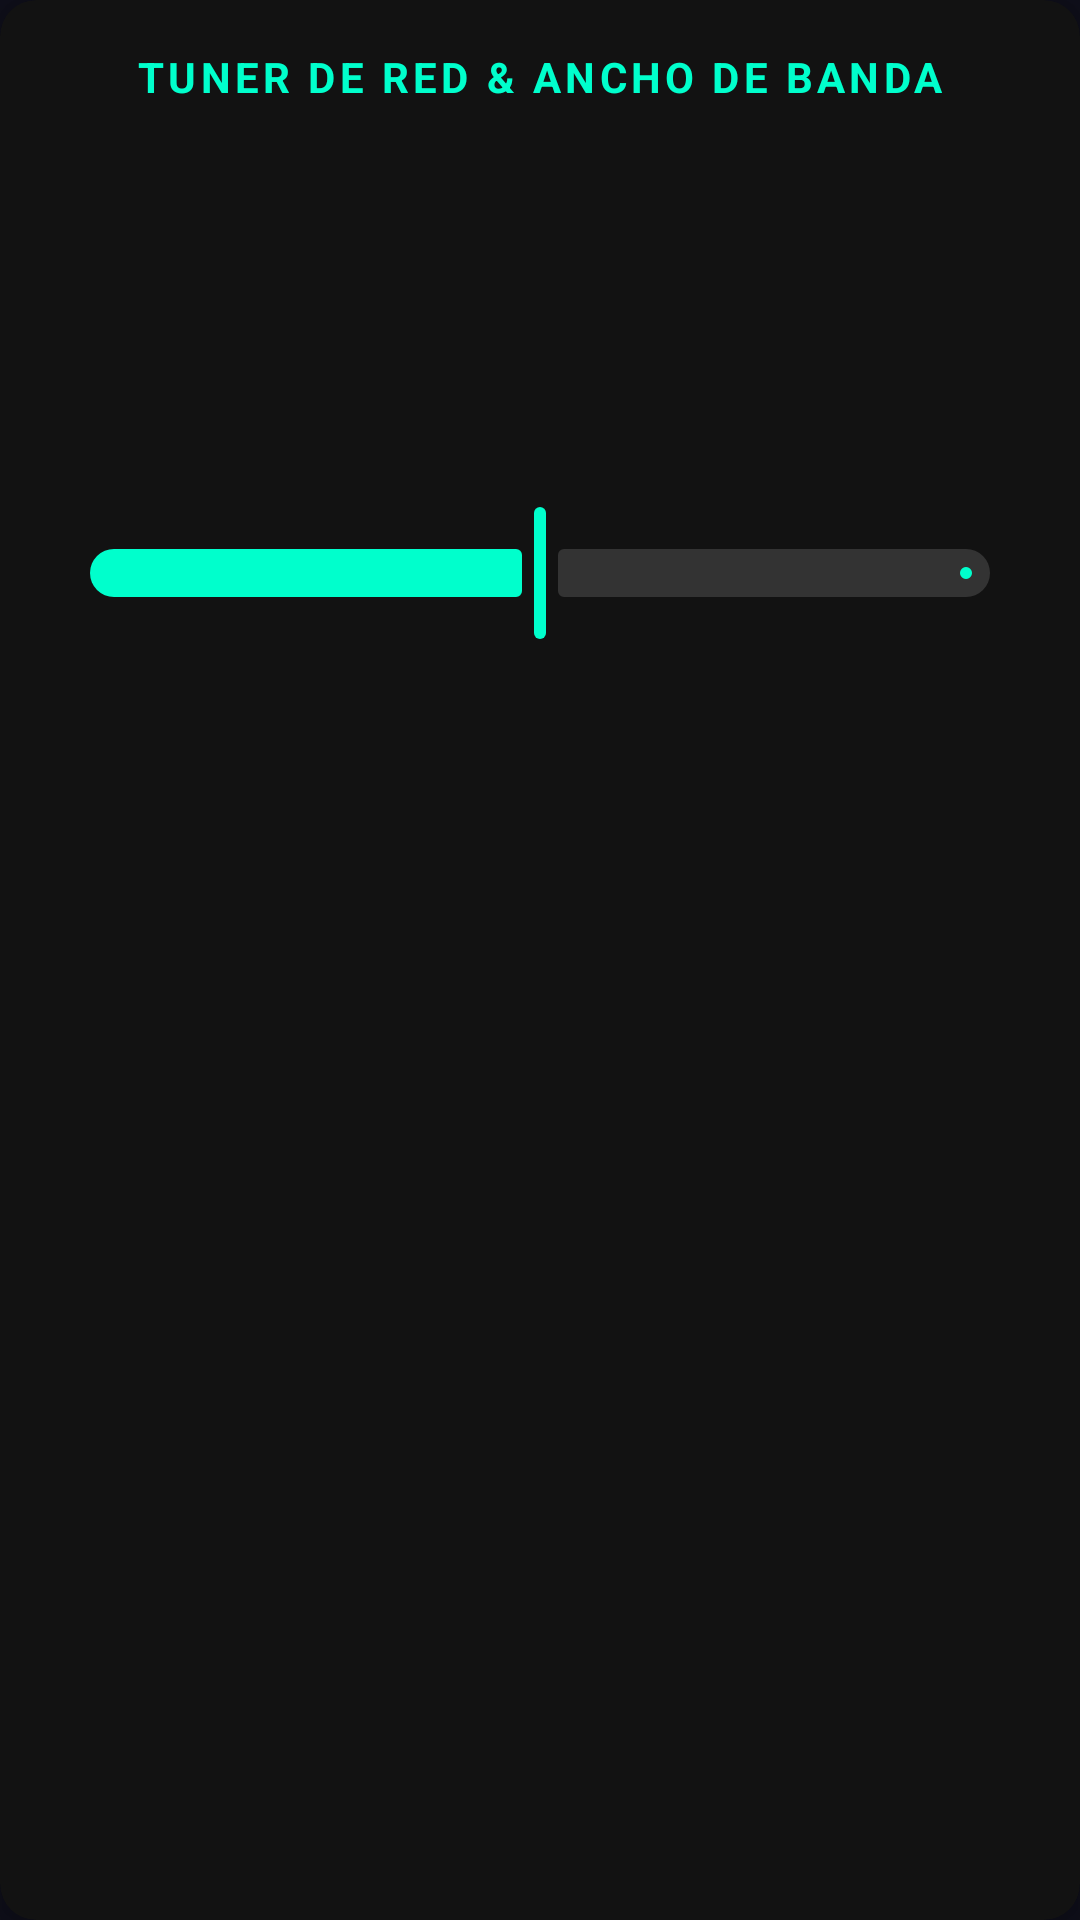

Android layout source for this screen:
<!-- AndroidManifest.xml: application theme Theme.SecurityNav -->
<!-- res/layout/custom_tuner_container.xml -->
<androidx.cardview.widget.CardView
    xmlns:android="http://schemas.android.com/apk/res/android"
    xmlns:app="http://schemas.android.com/apk/res-auto"
    android:layout_width="match_parent"
    android:layout_height="wrap_content"
    android:layout_margin="16dp"
    app:cardBackgroundColor="#121212"
    app:cardCornerRadius="12dp"
    app:cardElevation="8dp"
    app:strokeColor="#00FFCC"
    app:strokeWidth="1.5dp">

    <LinearLayout
        android:layout_width="match_parent"
        android:layout_height="wrap_content"
        android:orientation="vertical"
        android:padding="16dp">

        <TextView
            android:layout_width="match_parent"
            android:layout_height="wrap_content"
            android:text="TUNER DE RED &amp; ANCHO DE BANDA"
            android:textColor="#00FFCC"
            android:textSize="14sp"
            android:textStyle="bold"
            android:letterSpacing="0.1"
            android:gravity="center_horizontal"
            android:layout_marginBottom="12dp"/>

        <FrameLayout
            android:id="@+id/tunerContentContainer"
            android:layout_width="match_parent"
            android:layout_height="wrap_content"
            android:minHeight="120dp"/>

        <com.google.android.material.slider.Slider
            android:id="@+id/tunerSlider"
            android:layout_width="match_parent"
            android:layout_height="wrap_content"
            android:valueFrom="0f"
            android:valueTo="100f"
            android:value="50f"
            app:trackColorActive="#00FFCC"
            app:trackColorInactive="#333333"
            app:thumbColor="#00FFCC"/>

    </LinearLayout>
</androidx.cardview.widget.CardView>
<!-- resources referenced by this layout -->
<resources>
  <style name="Theme.SecurityNav" parent="Theme.Material3.Dark.NoActionBar">
          
          <item name="colorPrimary">@color/neon_cyan</item>
          <item name="colorOnPrimary">@color/bg_dark</item>
          <item name="colorSecondary">@color/neon_green</item>
          <item name="android:colorBackground">@color/bg_dark</item>
          <item name="colorSurface">@color/surface_dark</item>
          <item name="colorOnSurface">@color/text_primary</item>
  
          
          <item name="materialCardViewStyle">@style/Widget.SecurityNav.CardView</item>
  
          
          <item name="materialButtonStyle">@style/Widget.SecurityNav.Button</item>
      </style>
  <color name="neon_cyan">#00FFC2</color>
  <color name="bg_dark">#0F0F1A</color>
  <color name="neon_green">#39FF14</color>
  <color name="surface_dark">#1A1A24</color>
  <color name="text_primary">#FFFFFF</color>
  <style name="Widget.SecurityNav.CardView" parent="Widget.Material3.CardView.Filled">
          <item name="cardBackgroundColor">@color/surface_dark</item>
          <item name="strokeColor">@color/neon_cyan</item>
          <item name="strokeWidth">1dp</item>
          <item name="cardCornerRadius">16dp</item>
          <item name="cardElevation">6dp</item>
      </style>
  <style name="Widget.SecurityNav.Button" parent="Widget.Material3.Button">
          <item name="backgroundTint">@color/neon_cyan</item>
          <item name="android:textColor">@color/bg_dark</item>
          <item name="android:textStyle">bold</item>
          <item name="cornerRadius">12dp</item>
      </style>
</resources>
